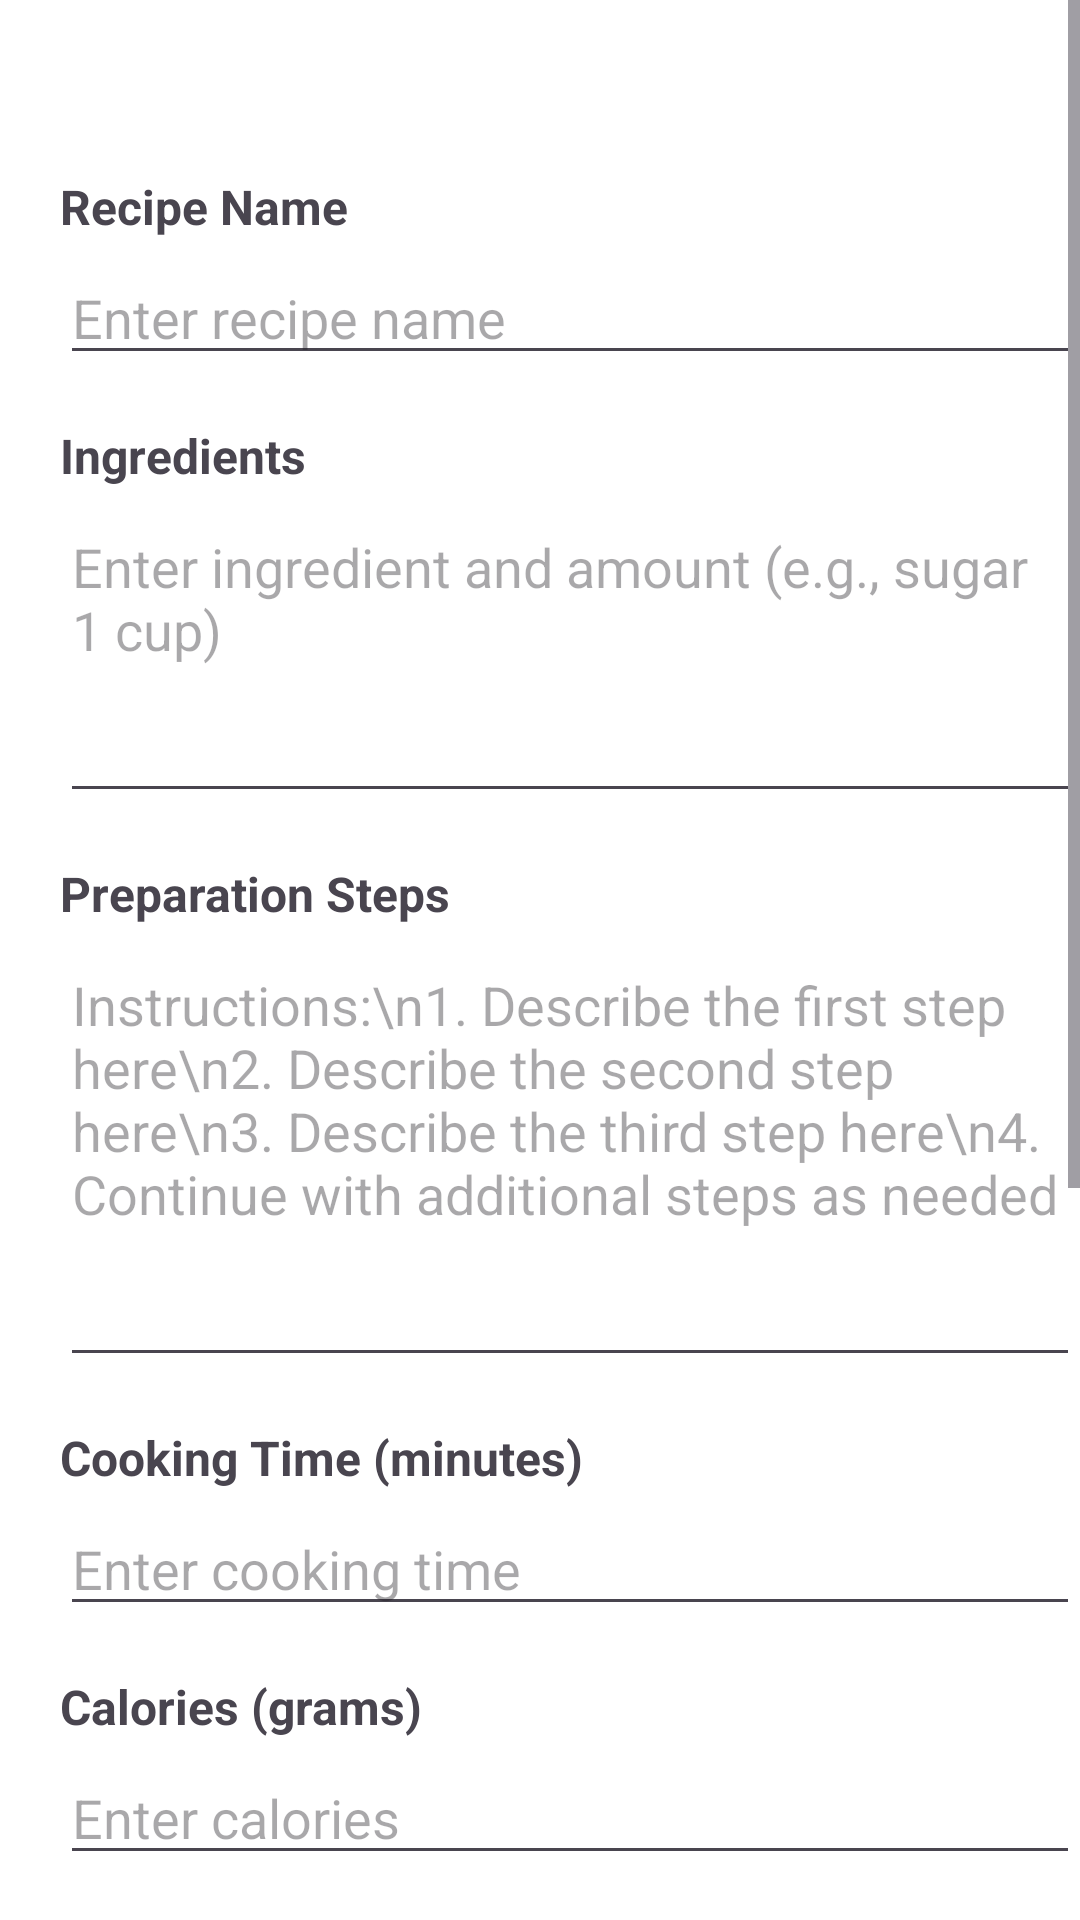

The Android layout XML behind this screen, and the referenced resources:
<!-- AndroidManifest.xml: application theme Theme.TasteBase -->
<!-- res/layout/activity_create_recipe.xml -->
<?xml version="1.0" encoding="utf-8"?>
<RelativeLayout xmlns:android="http://schemas.android.com/apk/res/android"
    android:layout_width="match_parent"
    android:layout_height="match_parent"
    android:background="@color/white"

>

    <ScrollView
        android:layout_width="match_parent"
        android:layout_height="match_parent"
         >

        <LinearLayout
            android:layout_width="match_parent"
            android:layout_height="wrap_content"
            android:orientation="vertical"
            android:paddingLeft="20dp"
            android:paddingTop="50dp"
            android:paddingBottom="50dp">

            
            <TextView
                android:layout_width="wrap_content"
                android:layout_height="wrap_content"
                android:paddingTop="8dp"
                android:paddingBottom="4dp"

                android:text="Recipe Name"
                android:textSize="16sp"
                android:textStyle="bold" />

            <EditText
                android:id="@+id/editTextRecipeName"
                android:layout_width="match_parent"
                android:layout_height="wrap_content"
                android:hint="Enter recipe name"
                android:inputType="text" />

            
            <TextView
                android:layout_width="wrap_content"
                android:layout_height="wrap_content"
                android:paddingTop="16dp"
                android:paddingBottom="4dp"
                android:text="Ingredients"
                android:textSize="16sp"
                android:textStyle="bold" />

            <EditText
                android:id="@+id/editTextIngredients"
                android:layout_width="match_parent"
                android:layout_height="wrap_content"
                android:gravity="top"
                android:hint="Enter ingredient and amount (e.g., sugar 1 cup)"                 android:inputType="textMultiLine"
                android:minLines="4" />

            
            <TextView
                android:layout_width="wrap_content"
                android:layout_height="wrap_content"
                android:paddingTop="16dp"
                android:paddingBottom="4dp"
                android:text="Preparation Steps"
                android:textSize="16sp"
                android:textStyle="bold" />

                  <EditText
                android:id="@+id/editTextPreparationSteps"
                android:layout_width="match_parent"
                android:layout_height="wrap_content"
                android:gravity="top"
                android:hint="Instructions:\n1. Describe the first step here\n2. Describe the second step here\n3. Describe the third step here\n4. Continue with additional steps as needed"
                android:inputType="textMultiLine"
                android:minLines="6" />

            
            <TextView
                android:layout_width="wrap_content"
                android:layout_height="wrap_content"
                android:paddingTop="16dp"
                android:paddingBottom="4dp"
                android:text="Cooking Time (minutes)"
                android:textSize="16sp"
                android:textStyle="bold" />

            <EditText
                android:id="@+id/editTextCookingTime"
                android:layout_width="match_parent"
                android:layout_height="wrap_content"
                android:hint="Enter cooking time"
                android:inputType="number" />

            
            <TextView
                android:layout_width="wrap_content"
                android:layout_height="wrap_content"
                android:paddingTop="16dp"
                android:paddingBottom="4dp"
                android:text="Calories (grams)"
                android:textSize="16sp"
                android:textStyle="bold" />

            <EditText
                android:id="@+id/editTextRecipeCalories"
                android:layout_width="match_parent"
                android:layout_height="wrap_content"
                android:hint="Enter calories"
                android:inputType="number" />

            <Spinner
                android:id="@+id/spinner_category"
                android:layout_width="359dp"
                android:layout_height="40dp"
                android:layout_marginStart="8dp"
                 android:layout_marginEnd="8dp"
                android:layout_marginBottom="8dp"
                  />


            <LinearLayout
                xmlns:android="http://schemas.android.com/apk/res/android"
                android:layout_width="wrap_content"
                android:layout_height="wrap_content"
                android:orientation="horizontal"
                android:padding="16dp">

                
                <LinearLayout
                    android:layout_width="wrap_content"
                    android:layout_height="wrap_content"
                    android:orientation="vertical"
                    android:layout_marginEnd="16dp">

                    <TextView
                        android:layout_width="wrap_content"
                        android:layout_height="wrap_content"
                        android:paddingBottom="4dp"
                        android:text="Upload dish image"
                        android:textSize="16sp"
                        android:textStyle="bold" />

                    <ImageView
                        android:id="@+id/imageViewRecipe1"
                        android:layout_width="100dp"
                        android:layout_height="100dp"
                        android:layout_marginBottom="8dp"
                        android:contentDescription="Selected Image Preview"
                        android:scaleType="centerCrop"
                        android:src="@drawable/breakfast" />

                    <com.google.android.material.imageview.ShapeableImageView
                        android:id="@+id/buttonUploadImage1"
                        android:layout_width="90dp"
                        android:layout_height="wrap_content"
                        android:src="@drawable/image_recipe_search" />
                </LinearLayout>

                
                <LinearLayout
                    android:layout_width="wrap_content"
                    android:layout_height="wrap_content"
                    android:orientation="vertical">

                    <TextView
                        android:layout_width="wrap_content"
                        android:layout_height="wrap_content"
                        android:paddingBottom="4dp"
                        android:text="Upload dish image"
                        android:textSize="16sp"
                        android:textStyle="bold" />

                    <ImageView
                        android:id="@+id/imageViewRecipe2"
                        android:layout_width="100dp"
                        android:layout_height="100dp"
                        android:layout_marginBottom="8dp"
                        android:contentDescription="Selected Image Preview"
                        android:scaleType="centerCrop"
                        android:src="@drawable/dessert" />

                    <com.google.android.material.imageview.ShapeableImageView
                        android:id="@+id/buttonUploadImage2"
                        android:layout_width="90dp"
                        android:layout_height="wrap_content"
                        android:src="@drawable/image_recipe_search" />
                </LinearLayout>

            </LinearLayout>

            <Spinner
                android:id="@+id/spinner_level"
                android:layout_width="359dp"
                android:layout_height="40dp"
                android:layout_marginStart="8dp"
                android:layout_marginEnd="8dp"
                android:layout_marginBottom="8dp"
                />

            
            <Button
                android:id="@+id/buttonSubmitRecipe"
                android:layout_width="100dp"
                android:layout_height="50dp"
                android:layout_gravity="center_horizontal"
                android:layout_marginTop="24dp"
                android:backgroundTint="@color/black"
                android:text="Submit" />
        </LinearLayout>
    </ScrollView>

</RelativeLayout>
<!-- resources referenced by this layout -->
<resources>
  <color name="black">#FF000000</color>
  <color name="white">#FFFFFFFF</color>
  <!-- drawable breakfast: png bitmap (drawable, 270818 bytes) -->
  <!-- drawable dessert: png bitmap (drawable, 568168 bytes) -->
  <!-- drawable image_recipe_search (drawable) -->
  <vector xmlns:android="http://schemas.android.com/apk/res/android" android:alpha="0.9" android:height="24dp" android:tint="#000000" android:viewportHeight="24" android:viewportWidth="24" android:width="24dp">
        
      <path android:fillColor="@android:color/white" android:pathData="M18,13v7L4,20L4,6h5.02c0.05,-0.71 0.22,-1.38 0.48,-2L4,4c-1.1,0 -2,0.9 -2,2v14c0,1.1 0.9,2 2,2h14c1.1,0 2,-0.9 2,-2v-5l-2,-2zM16.5,18h-11l2.75,-3.53 1.96,2.36 2.75,-3.54zM19.3,8.89c0.44,-0.7 0.7,-1.51 0.7,-2.39C20,4.01 17.99,2 15.5,2S11,4.01 11,6.5s2.01,4.5 4.49,4.5c0.88,0 1.7,-0.26 2.39,-0.7L21,13.42 22.42,12 19.3,8.89zM15.5,9C14.12,9 13,7.88 13,6.5S14.12,4 15.5,4 18,5.12 18,6.5 16.88,9 15.5,9z"/>
      
  </vector>
  <style name="Theme.TasteBase" parent="Base.Theme.TasteBase" />
  <style name="Base.Theme.TasteBase" parent="Theme.Material3.DayNight.NoActionBar">
          
          
      </style>
</resources>
